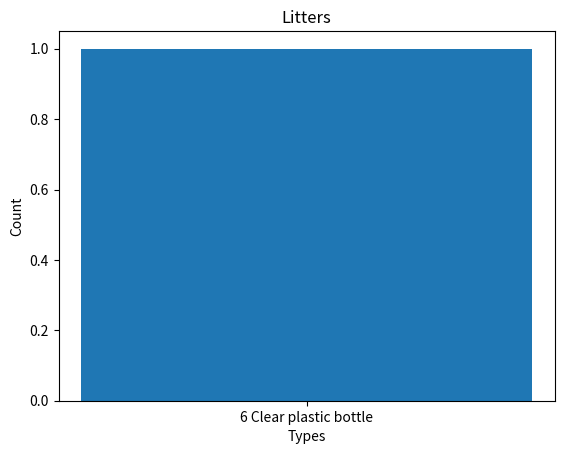

Write the Python code that produced this figure. (Note: this script raises an exception after producing the figure.)
import matplotlib.pyplot as plt
from collections import Counter
import os
def bar_chart():

    """

    Import txt
    Get all the lines of data
    Create bar chart
    save image

    """


    litters = ['6 Clear plastic bottle']
    counter = [1]

    plt.bar(litters, counter)

    plt.title("Litters")
    plt.xlabel("Types")
    plt.ylabel("Count")

    image_path = os.path.join("Data", "bar_chart.png") 
    plt.savefig(image_path)

    plt.show()

bar_chart()
